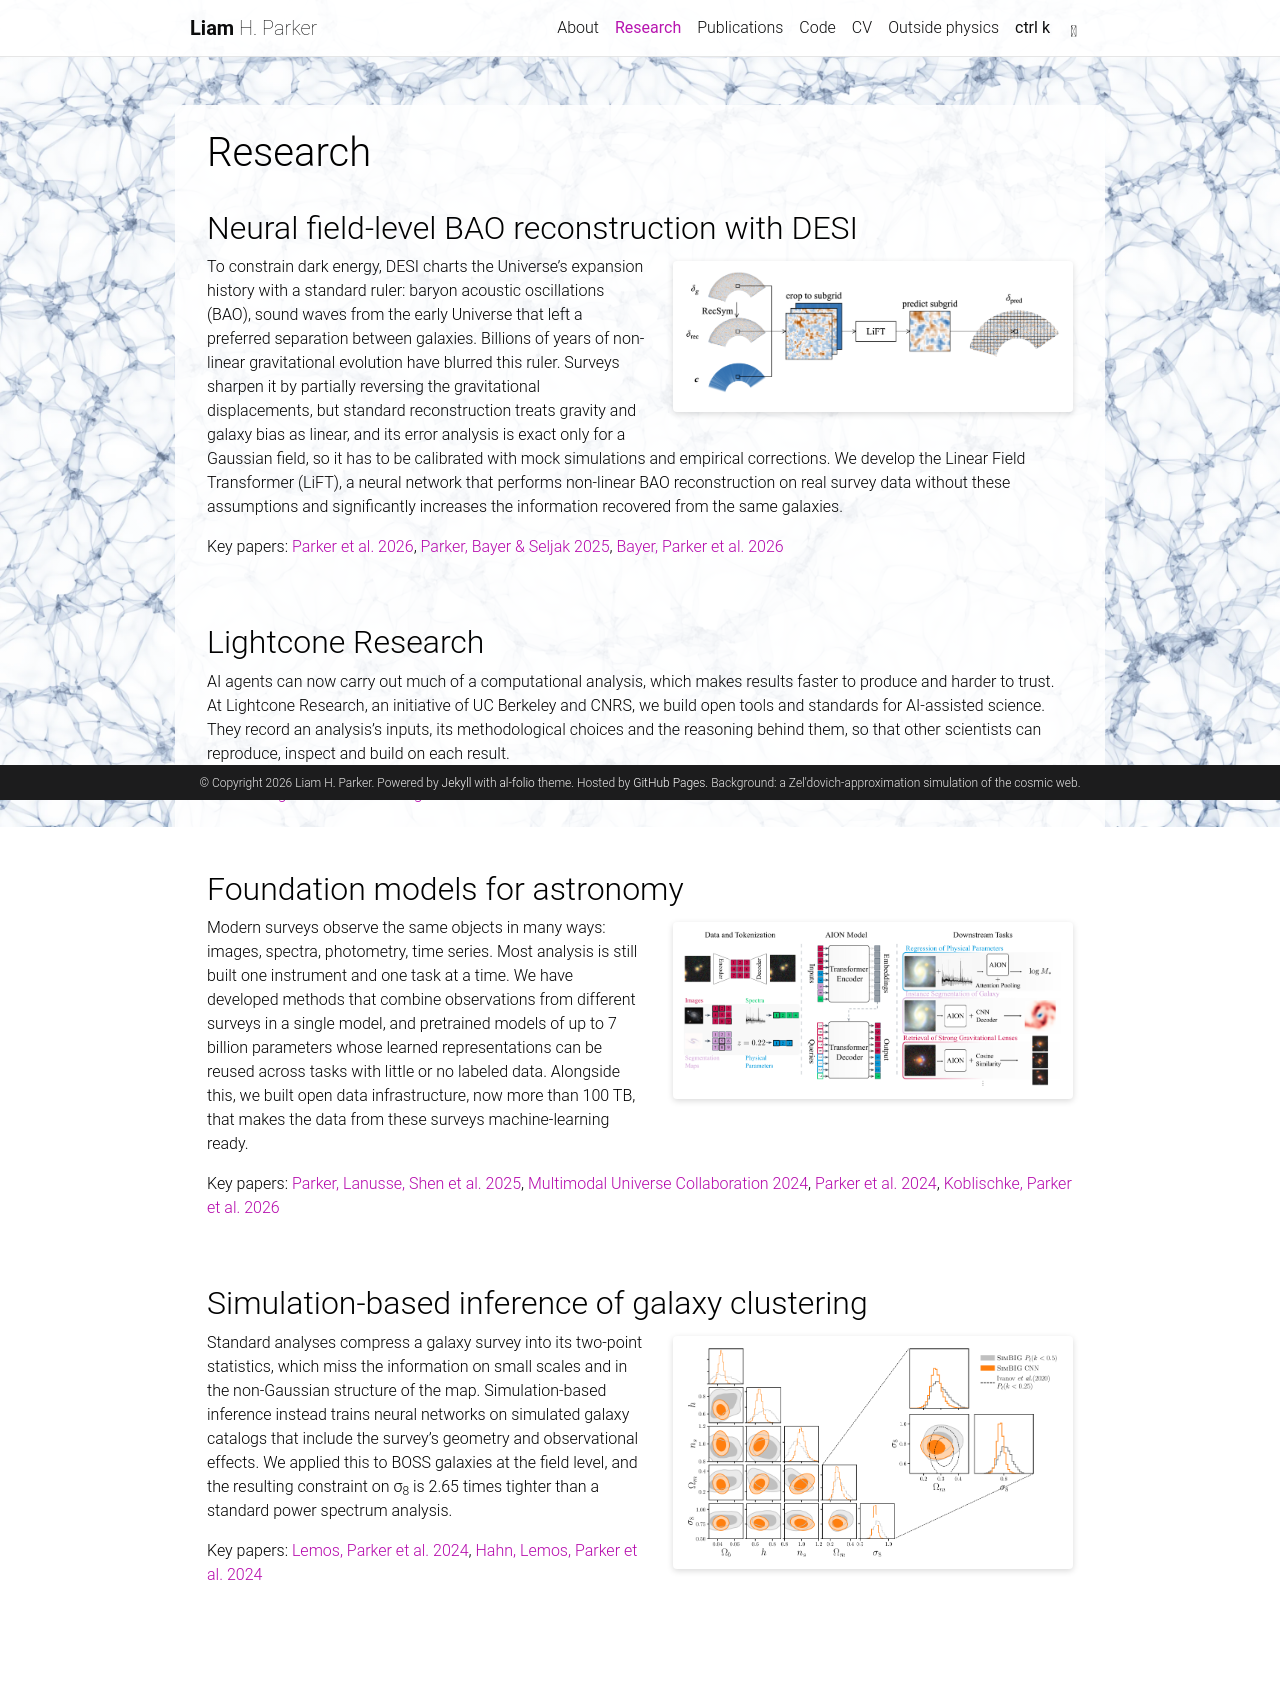

repository: lhparker1/lhparker1.github.io · page: research/index.html · generator: jekyll

---
layout: page
permalink: /research/
title: Research
description:
nav: true
nav_order: 1
_styles: >
  article h2 { margin-top: 3rem; }
  article h2:first-child { margin-top: 0.5rem; }
  .research-figure { float: right; width: 400px; max-width: 48%; margin: 0.35rem 0 1rem 1.75rem; }
  .research-figure img { display: block; width: 100%; height: auto; background: #fff; padding: 0.6rem; border-radius: 4px; box-shadow: 0 2px 6px rgba(0,0,0,0.15); }
  @media (max-width: 700px) { .research-figure { float: none; width: 100%; max-width: 100%; margin: 1rem 0; } }
---

<!-- Each section: an optional figure, a short paragraph, then key papers.
     To add a figure, put it in assets/img/ and copy the <figure class="research-figure"> block below;
     it floats to the right of the text, as on Oliver's page. -->

## Neural field-level BAO reconstruction with DESI

<figure class="research-figure">
<img src="/assets/img/lift_inference_scheme.png" alt="Diagram of LiFT inference: input fields are cropped to subgrids, passed through LiFT, and the predicted subgrids are assembled into the full reconstructed field.">
</figure>

To constrain dark energy, DESI charts the Universe's expansion history with a standard ruler: baryon acoustic oscillations (BAO), sound waves from the early Universe that left a preferred separation between galaxies. Billions of years of non-linear gravitational evolution have blurred this ruler. Surveys sharpen it by partially reversing the gravitational displacements, but standard reconstruction treats gravity and galaxy bias as linear, and its error analysis is exact only for a Gaussian field, so it has to be calibrated with mock simulations and empirical corrections. We develop the Linear Field Transformer (LiFT), a neural network that performs non-linear BAO reconstruction on real survey data without these assumptions and significantly increases the information recovered from the same galaxies.

Key papers: [Parker et al. 2026](https://arxiv.org/abs/2609.14862), [Parker, Bayer & Seljak 2025](https://arxiv.org/abs/2504.01092), [Bayer, Parker et al. 2026](https://arxiv.org/abs/2603.15732)

<div style="clear: both;"></div>

## Lightcone Research

AI agents can now carry out much of a computational analysis, which makes results faster to produce and harder to trust. At Lightcone Research, an initiative of UC Berkeley and CNRS, we build open tools and standards for AI-assisted science. They record an analysis's inputs, its methodological choices and the reasoning behind them, so that other scientists can reproduce, inspect and build on each result.

Website: [lightconeresearch.org](https://lightconeresearch.org/)

<div style="clear: both;"></div>

## Foundation models for astronomy

<figure class="research-figure">
<img src="/assets/img/aion_overview.png" alt="Overview of the AION model: images, spectra, segmentation maps and physical parameters are tokenized, passed through a transformer encoder and decoder, and the resulting embeddings are used for downstream tasks such as regression, segmentation and retrieval.">
</figure>

Modern surveys observe the same objects in many ways: images, spectra, photometry, time series. Most analysis is still built one instrument and one task at a time. We have developed methods that combine observations from different surveys in a single model, and pretrained models of up to 7 billion parameters whose learned representations can be reused across tasks with little or no labeled data. Alongside this, we built open data infrastructure, now more than 100 TB, that makes the data from these surveys machine-learning ready.

Key papers: [Parker, Lanusse, Shen et al. 2025](https://arxiv.org/abs/2510.17960), [Multimodal Universe Collaboration 2024](https://arxiv.org/abs/2412.02527), [Parker et al. 2024](https://arxiv.org/abs/2310.03024), [Koblischke, Parker et al. 2026](https://arxiv.org/abs/2512.11982)

<div style="clear: both;"></div>

## Simulation-based inference of galaxy clustering

<figure class="research-figure">
<img src="/assets/img/simbig_cnn_posterior.png" alt="Corner plot of posterior constraints on five cosmological parameters from BOSS galaxies, comparing a field-level convolutional neural network analysis with power spectrum analyses; an inset enlarges the matter density and clustering amplitude panel, where the neural network contours are tighter.">
</figure>

Standard analyses compress a galaxy survey into its two-point statistics, which miss the information on small scales and in the non-Gaussian structure of the map. Simulation-based inference instead trains neural networks on simulated galaxy catalogs that include the survey's geometry and observational effects. We applied this to BOSS galaxies at the field level, and the resulting constraint on σ<sub>8</sub> is 2.65 times tighter than a standard power spectrum analysis.

Key papers: [Lemos, Parker et al. 2024](https://arxiv.org/abs/2310.15256), [Hahn, Lemos, Parker et al. 2024](https://arxiv.org/abs/2310.15246)

<div style="clear: both;"></div>
